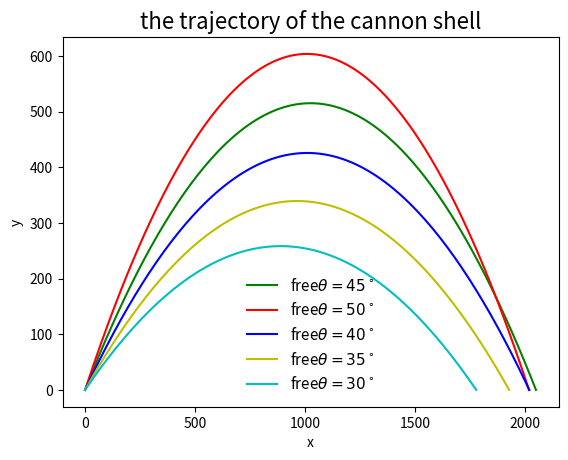

This chart was generated by the following Python code:
import matplotlib.pyplot as plt
import math

g=9.8
b2m=5e-5
class flight_state:
    def __init__(self, _x=0,_y=0,_vx=0,_vy=0,_t=0):
        self.x=_x
        self.y=_y
        self.vx=_vx
        self.vy=_vy
        self.t=_t
class Cannon:
    def __init__(self,_fs=flight_state(0,0,0,0,0),_dt=0.1):
        self.cannon_flight_state=[]
        self.cannon_flight_state.append(_fs)
        self.dt=_dt
        #print self.cannon_flight_state[-1].x,self.cannon_flight_state[-1].y
    def next_state(self,current_state):
        global g
        next_x=current_state.x+current_state.vx*self.dt        
        next_vx=current_state.vx
        next_y=current_state.y+current_state.vy*self.dt
        next_vy=current_state.vy-g*self.dt
        next_t=current_state.t+self.dt
        return flight_state(next_x,next_y,next_vx,next_vy,next_t)
    def shot(self):
        while not(self.cannon_flight_state[-1].y<0):
            self.cannon_flight_state.append(self.next_state(self.cannon_flight_state[-1]))
        r = - self.cannon_flight_state[-2].y / self.cannon_flight_state[-1].y
        self.cannon_flight_state[-1].x = (self.cannon_flight_state[-2].x + r * self.cannon_flight_state[-1].x) / (r + 1)
        self.cannon_flight_state[-1].y = 0
        #print self.cannon_flight_state[-1].x,self.cannon_flight_state[-1].y
    def show_trace(self):
        global x,y
        x=[]
        y=[]
        for fs in self.cannon_flight_state:
            x.append(fs.x)
            y.append(fs.y)

c1=Cannon(flight_state(0,0,100,100,0),_dt=0.1)
c1.shot()
c1.show_trace()
plt.plot(x,y,'g',label=r'free$\theta=45^\circ$')
plt.legend(loc='best',prop={'size':11},frameon=False)
c1_final=x[-1]

c2=Cannon(flight_state(0,0,100*2**0.5*math.cos(50/57.325),100*2**0.5*math.sin(50/57.325)))
c2.shot()
c2.show_trace()
plt.plot(x,y,'r',label=r'free$\theta=50^\circ$')
plt.legend(loc='best',prop={'size':11},frameon=False)
c2_final=x[-1]

c3=Cannon(flight_state(0,0,100*2**0.5*math.cos(40/57.325),100*2**0.5*math.sin(40/57.325)))
c3.shot()
c3.show_trace()
plt.plot(x,y,'b',label=r'free$\theta=40^\circ$')
legend3=plt.legend(loc='best',prop={'size':11},frameon=False)
c3_final=x[-1]

c4=Cannon(flight_state(0,0,100*2**0.5*math.cos(35/57.325),100*2**0.5*math.sin(35/57.325)))
c4.shot()
c4.show_trace()
plt.plot(x,y,'y',label=r'free$\theta=35^\circ$')
plt.legend(loc='best',prop={'size':11},frameon=False)
c4_final=x[-1]

c5=Cannon(flight_state(0,0,100*2**0.5*math.cos(30/57.325),100*2**0.5*math.sin(30/57.325)))
c5.shot()
c5.show_trace()
plt.plot(x,y,'c',label=r'free$\theta=30^\circ$')
plt.legend(loc='best',prop={'size':11},frameon=False)
c5_final=x[-1]

plt.xlabel('x')
plt.ylabel('y')
plt.title('the trajectory of the cannon shell',fontsize=16)
plt.show()

theta=[50,45,40,35,30]
